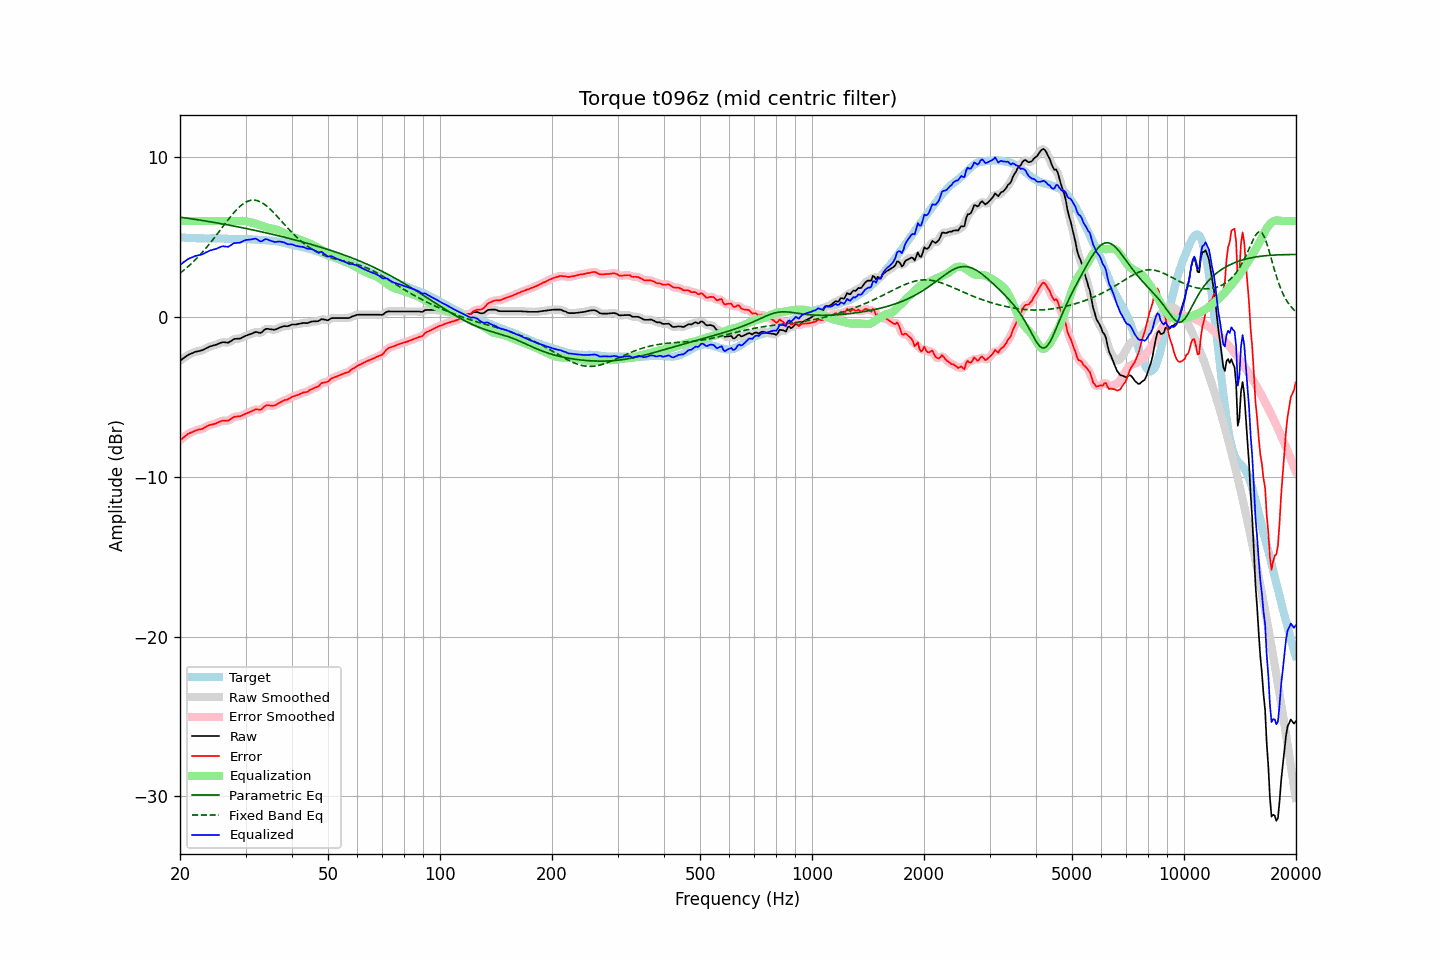

Values plotted in this chart, from the file beside it:
frequency, raw, error, smoothed, error_smoothed, equalization, parametric_eq, fixed_band_eq, equalized_raw, equalized_smoothed, target
20.00, -2.74, -7.72, -2.75, -7.72, 6.00, 6.24, 2.73, 3.26, 3.25, 4.98
20.20, -2.67, -7.64, -2.67, -7.64, 6.00, 6.23, 2.81, 3.33, 3.33, 4.97
20.40, -2.59, -7.56, -2.59, -7.55, 6.00, 6.21, 2.89, 3.41, 3.41, 4.97
20.61, -2.52, -7.48, -2.52, -7.48, 6.00, 6.20, 2.97, 3.48, 3.48, 4.96
20.81, -2.45, -7.40, -2.45, -7.39, 6.00, 6.18, 3.06, 3.55, 3.55, 4.95
21.02, -2.38, -7.32, -2.39, -7.33, 6.00, 6.17, 3.15, 3.62, 3.61, 4.93
21.23, -2.33, -7.27, -2.33, -7.27, 6.00, 6.15, 3.24, 3.67, 3.67, 4.93
21.44, -2.29, -7.24, -2.29, -7.23, 6.00, 6.14, 3.33, 3.71, 3.71, 4.94
21.66, -2.25, -7.19, -2.25, -7.18, 6.00, 6.12, 3.42, 3.75, 3.75, 4.93
21.87, -2.20, -7.13, -2.21, -7.14, 6.00, 6.11, 3.52, 3.80, 3.79, 4.93
22.09, -2.17, -7.09, -2.18, -7.10, 6.00, 6.09, 3.62, 3.83, 3.82, 4.92
22.31, -2.15, -7.07, -2.15, -7.07, 6.00, 6.08, 3.73, 3.85, 3.85, 4.92
22.54, -2.13, -7.04, -2.13, -7.05, 6.00, 6.06, 3.83, 3.87, 3.87, 4.91
22.76, -2.10, -7.02, -2.11, -7.03, 6.00, 6.05, 3.94, 3.90, 3.89, 4.92
22.99, -2.08, -7.00, -2.07, -6.99, 6.00, 6.03, 4.05, 3.92, 3.93, 4.92
23.22, -2.03, -6.94, -2.03, -6.94, 6.00, 6.02, 4.17, 3.97, 3.97, 4.91
23.45, -1.97, -6.88, -1.98, -6.89, 6.00, 6.00, 4.28, 4.03, 4.02, 4.91
23.69, -1.92, -6.83, -1.92, -6.83, 6.00, 5.98, 4.40, 4.08, 4.08, 4.91
23.92, -1.87, -6.78, -1.87, -6.78, 6.00, 5.97, 4.53, 4.13, 4.13, 4.91
24.16, -1.83, -6.75, -1.84, -6.75, 6.00, 5.95, 4.65, 4.17, 4.16, 4.92
24.40, -1.81, -6.74, -1.81, -6.73, 6.00, 5.93, 4.78, 4.19, 4.19, 4.92
24.65, -1.78, -6.71, -1.78, -6.71, 6.00, 5.91, 4.90, 4.22, 4.22, 4.92
24.89, -1.75, -6.67, -1.75, -6.67, 6.00, 5.90, 5.03, 4.25, 4.25, 4.92
25.14, -1.72, -6.63, -1.72, -6.63, 6.00, 5.88, 5.17, 4.28, 4.28, 4.91
25.39, -1.67, -6.58, -1.67, -6.58, 6.00, 5.86, 5.30, 4.33, 4.33, 4.91
25.65, -1.63, -6.54, -1.63, -6.54, 6.00, 5.84, 5.43, 4.37, 4.37, 4.91
25.91, -1.59, -6.50, -1.60, -6.51, 6.00, 5.83, 5.56, 4.41, 4.40, 4.91
26.16, -1.58, -6.49, -1.59, -6.49, 6.00, 5.81, 5.70, 4.42, 4.41, 4.91
26.43, -1.59, -6.49, -1.60, -6.50, 6.00, 5.79, 5.83, 4.41, 4.40, 4.90
26.69, -1.60, -6.50, -1.60, -6.50, 6.00, 5.77, 5.96, 4.40, 4.40, 4.90
26.96, -1.61, -6.50, -1.59, -6.48, 6.00, 5.75, 6.09, 4.39, 4.41, 4.88
27.23, -1.55, -6.43, -1.55, -6.43, 6.00, 5.73, 6.22, 4.45, 4.45, 4.87
27.50, -1.49, -6.36, -1.49, -6.36, 6.00, 5.71, 6.34, 4.51, 4.51, 4.87
27.77, -1.42, -6.29, -1.43, -6.30, 6.00, 5.69, 6.46, 4.58, 4.57, 4.87
28.05, -1.37, -6.24, -1.39, -6.25, 6.00, 5.67, 6.58, 4.63, 4.61, 4.87
28.33, -1.37, -6.24, -1.37, -6.23, 6.00, 5.65, 6.69, 4.63, 4.63, 4.87
28.62, -1.36, -6.22, -1.37, -6.23, 6.00, 5.63, 6.79, 4.64, 4.64, 4.86
28.90, -1.36, -6.23, -1.35, -6.22, 6.01, 5.61, 6.89, 4.64, 4.65, 4.86
29.19, -1.33, -6.19, -1.32, -6.19, 6.01, 5.59, 6.98, 4.68, 4.68, 4.86
29.48, -1.27, -6.14, -1.28, -6.15, 6.01, 5.57, 7.05, 4.74, 4.73, 4.87
29.78, -1.22, -6.09, -1.23, -6.10, 6.00, 5.55, 7.13, 4.78, 4.78, 4.87
30.08, -1.17, -6.05, -1.18, -6.05, 5.99, 5.53, 7.18, 4.81, 4.81, 4.88
30.38, -1.14, -6.01, -1.14, -6.01, 5.97, 5.51, 7.23, 4.82, 4.83, 4.87
30.68, -1.10, -5.97, -1.11, -5.97, 5.94, 5.49, 7.27, 4.84, 4.84, 4.86
30.99, -1.07, -5.92, -1.07, -5.92, 5.92, 5.47, 7.30, 4.84, 4.85, 4.85
31.30, -1.03, -5.88, -1.02, -5.87, 5.89, 5.45, 7.31, 4.86, 4.87, 4.85
31.61, -0.98, -5.83, -0.98, -5.83, 5.87, 5.43, 7.31, 4.89, 4.89, 4.85
31.93, -0.94, -5.78, -0.96, -5.80, 5.84, 5.41, 7.30, 4.90, 4.88, 4.83
32.24, -0.95, -5.78, -0.96, -5.79, 5.80, 5.38, 7.28, 4.85, 4.84, 4.83
32.57, -0.98, -5.80, -0.98, -5.80, 5.76, 5.36, 7.24, 4.78, 4.78, 4.82
32.89, -1.00, -5.81, -0.98, -5.79, 5.73, 5.34, 7.20, 4.72, 4.74, 4.81
33.22, -0.95, -5.76, -0.93, -5.74, 5.69, 5.32, 7.14, 4.74, 4.75, 4.80
33.55, -0.85, -5.65, -0.86, -5.66, 5.66, 5.29, 7.08, 4.81, 4.80, 4.80
33.89, -0.76, -5.56, -0.78, -5.58, 5.63, 5.27, 7.01, 4.87, 4.84, 4.80
34.23, -0.74, -5.53, -0.75, -5.53, 5.60, 5.25, 6.93, 4.86, 4.85, 4.79
34.57, -0.75, -5.53, -0.75, -5.53, 5.57, 5.23, 6.84, 4.82, 4.83, 4.78
34.92, -0.77, -5.54, -0.77, -5.54, 5.55, 5.20, 6.75, 4.78, 4.78, 4.77
35.27, -0.78, -5.56, -0.79, -5.55, 5.53, 5.18, 6.65, 4.75, 4.74, 4.78
35.62, -0.79, -5.54, -0.80, -5.55, 5.51, 5.15, 6.55, 4.72, 4.71, 4.75
35.97, -0.80, -5.54, -0.79, -5.53, 5.49, 5.13, 6.44, 4.69, 4.70, 4.74
... 635 more rows
